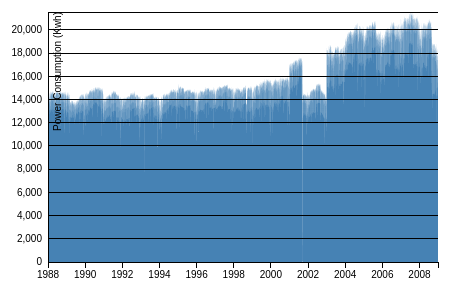
D3 v3 page, settled after 360 driven frames (6 s of simulated time); the page loaded 1 data file(s).



var margin = {top: 20, right: 20, bottom: 30, left: 50},
    width = 460 - margin.left - margin.right,
    height = 300 - margin.top - margin.bottom;

var zoom = d3.behavior.zoom()
    .on("zoom", draw);

var parseDate = d3.time.format("%Y-%m-%d").parse,
    formatDate = d3.time.format("%Y");

var x = d3.time.scale()
    .range([0, width]);

var y = d3.scale.linear()
    .range([height, 0]);

var xAxis = d3.svg.axis()
    .scale(x)
    .orient("bottom");

var yAxis = d3.svg.axis()
    .scale(y)
    .orient("left")
    .tickSize(-width)
    .tickPadding(6);

var area = d3.svg.area()
    .interpolate("step-after")
    .x(function(d) { return x(d.date); })
    .y0(height)
    .y1(function(d) { return y(d.value); });



var svg = d3.select("body").append("svg")
    .attr("width", width + margin.left + margin.right)
    .attr("height", height + margin.top + margin.bottom)
  .append("g")
    .attr("transform", "translate(" + margin.left + "," + margin.top + ")")
    .call(zoom);

svg.append("clipPath")
    .attr("id", "clip")
  .append("rect")
    .attr("x", x(0))
    .attr("y", y(1))
    .attr("width", x(1) - x(0))
    .attr("height", y(0) - y(1));

svg.append("path")
    .attr("class", "area")
    .attr("clip-path","url(#clip");

svg.append("g")
    .attr("class", "x axis")
    .attr("transform", "translate(0," + height + ")");
      

svg.append("g")
    .attr("class", "y axis")
  .append("text")
    .attr("transform", "rotate(-90)")
    .attr("y", 6)
    .attr("dy", ".71em")
    .style("text-anchor", "end")
    .text("Power Consumption (Kwh)");


d3.csv("data.csv", function(error, data) {
  if (error) throw error;

  data.forEach(function(d) {
    d.date = parseDate(d.date);
    d.value = +d.value;
  });

  x.domain(d3.extent(data, function(d) { return d.date; }));
  y.domain([0, d3.max(data, function(d) { return d.value; })]);
  zoom.x(x);

  svg.select("path.area").data([data]);

  draw();

});

function draw() {
  svg.select("g.x.axis").call(xAxis);
  svg.select("g.y.axis").call(yAxis);
  svg.select("path.area").attr("d", area);
 
}



### data: data.csv
date, value
1988-01-01, 12681
1988-01-02, 13264
1988-01-03, 13953
1988-01-04, 13921
1988-01-05, 13932
1988-01-06, 13157
1988-01-07, 11159
1988-01-08, 11631
1988-01-09, 12045
1988-01-10, 13160
1988-01-11, 14240
1988-01-12, 14302
1988-01-13, 14353
1988-01-14, 14451
1988-01-15, 14496
1988-01-16, 13041
1988-01-17, 13337
1988-01-18, 12396
1988-01-19, 13721
1988-01-20, 13745
1988-01-21, 14170
1988-01-22, 14570
1988-01-23, 13059
1988-01-24, 13858
1988-01-25, 13947
1988-01-26, 14188
1988-01-27, 14493
1988-01-28, 14445
1988-01-29, 14589
1988-01-30, 13125
1988-01-31, 13766
1988-02-01, 14083
1988-02-02, 14175
1988-02-03, 13931
1988-02-04, 13677
1988-02-05, 14039
1988-02-06, 12703
1988-02-07, 13584
1988-02-08, 14281
1988-02-09, 14432
1988-02-10, 13875
1988-02-11, 13188
1988-02-12, 13403
1988-02-13, 12862
1988-02-14, 13446
1988-02-15, 14315
1988-02-16, 14471
1988-02-17, 14646
1988-02-18, 14412
1988-02-19, 14319
1988-02-20, 12963
1988-02-21, 13789
1988-02-22, 14512
1988-02-23, 14521
1988-02-24, 14634
1988-02-25, 14692
1988-02-26, 14705
1988-02-27, 13105
1988-02-28, 13824
1988-02-29, 14669
... 7,611 more rows